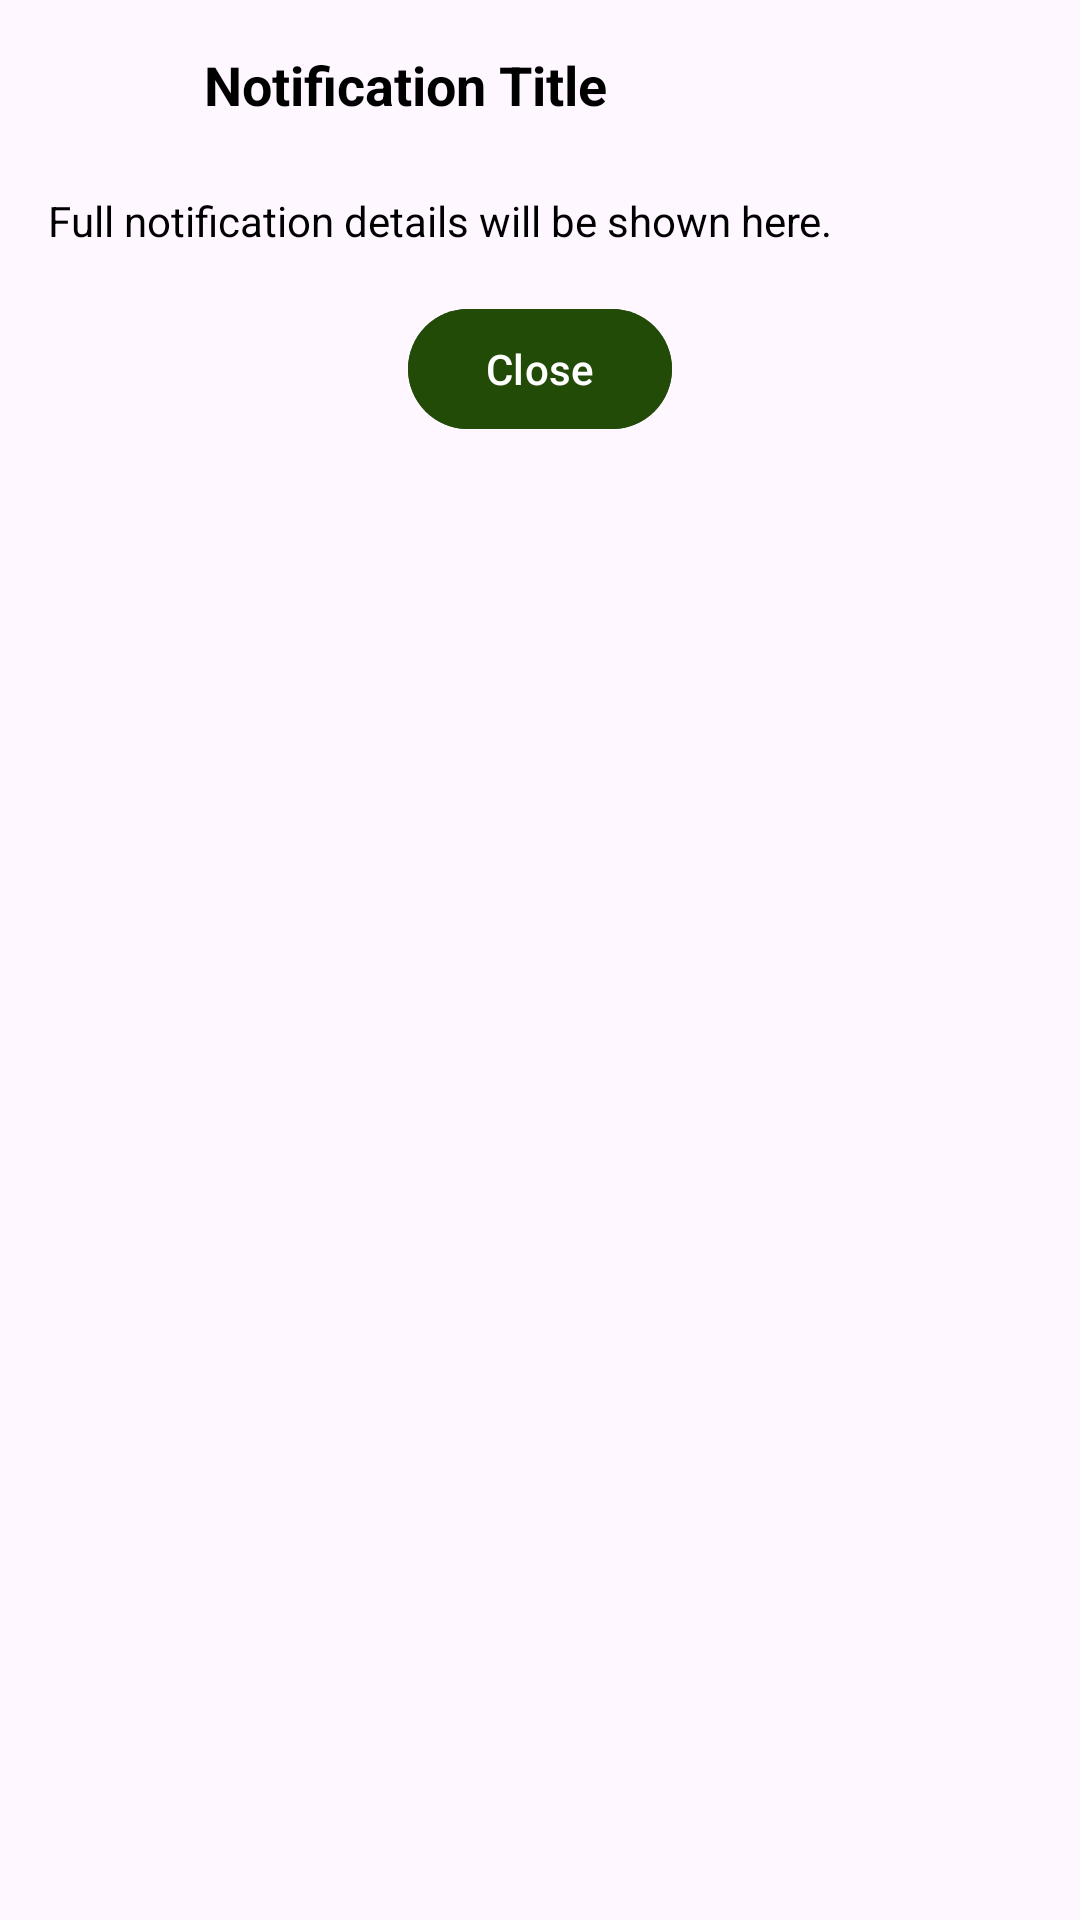

Android layout source for this screen:
<!-- AndroidManifest.xml: application theme Theme.MOBDEVE_PROJECT -->
<!-- res/layout/bottom_sheet_notification.xml -->
<?xml version="1.0" encoding="utf-8"?>
<LinearLayout xmlns:android="http://schemas.android.com/apk/res/android"
    android:layout_width="match_parent"
    android:layout_height="wrap_content"
    android:orientation="vertical"
    android:padding="16dp">

    
    <LinearLayout
        android:layout_width="match_parent"
        android:layout_height="wrap_content"
        android:orientation="horizontal">

        
        <ImageView
            android:id="@+id/bottom_sheet_image"
            android:layout_width="40dp"
            android:layout_height="40dp"
            android:layout_marginEnd="12dp"
            android:src="@drawable/profile_placeholder" />

        
        <TextView
            android:id="@+id/bottom_sheet_title"
            android:layout_width="wrap_content"
            android:layout_height="wrap_content"
            android:text="Notification Title"
            android:textSize="18sp"
            android:textStyle="bold"
            android:textColor="@android:color/black" />
    </LinearLayout>

    
    <TextView
        android:id="@+id/bottom_sheet_message"
        android:layout_width="wrap_content"
        android:layout_height="wrap_content"
        android:text="Full notification details will be shown here."
        android:textSize="14sp"
        android:layout_marginTop="8dp"
        android:textColor="@android:color/black" />

    
    <ImageView
        android:id="@+id/bottom_sheet_poster"
        android:layout_width="match_parent"
        android:layout_height="200dp"
        android:layout_marginTop="16dp"
        android:scaleType="centerCrop"
        android:src="@drawable/sample_poster"
        android:visibility="gone" />

    
    <Button
        android:id="@+id/btn_close_bottom_sheet"
        android:layout_width="wrap_content"
        android:layout_height="wrap_content"
        android:text="Close"
        android:layout_gravity="center_horizontal"
        android:layout_marginTop="16dp"
        android:backgroundTint="@color/green"/>
</LinearLayout>
<!-- resources referenced by this layout -->
<resources>
  <color name="green">#214b07</color>
  <!-- drawable sample_poster: jpg bitmap (drawable, 767611 bytes) -->
  <style name="Theme.MOBDEVE_PROJECT" parent="Base.Theme.MOBDEVE_PROJECT" />
  <style name="Base.Theme.MOBDEVE_PROJECT" parent="Theme.Material3.DayNight.NoActionBar">
          
          
      </style>
</resources>
